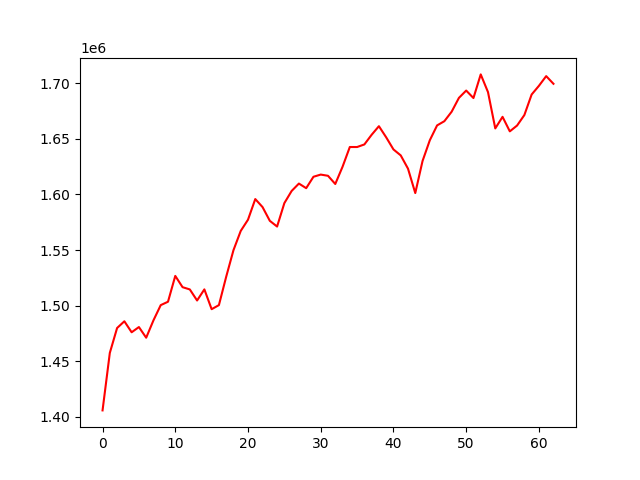

Values plotted in this chart, from the file beside it:
, 0
0, 1405732
1, 1457443
2, 1479840
3, 1485888
4, 1476008
5, 1480705
6, 1471120
7, 1486729
8, 1500426
9, 1503479
10, 1526712
11, 1516583
12, 1514552
13, 1504601
14, 1514600
15, 1496776
16, 1500437
17, 1525931
18, 1549812
19, 1567168
20, 1577276
21, 1595834
22, 1588628
23, 1576264
24, 1571118
25, 1592198
26, 1603121
27, 1609780
28, 1605633
29, 1615894
30, 1617861
31, 1616773
32, 1609394
33, 1624897
34, 1642662
35, 1642647
36, 1644970
37, 1653663
38, 1661399
39, 1651369
40, 1640479
41, 1635124
42, 1623192
43, 1601233
44, 1630084
45, 1648748
46, 1662098
47, 1665888
48, 1674405
49, 1686840
50, 1693442
51, 1686711
52, 1707978
53, 1692033
54, 1659389
55, 1669816
56, 1656741
57, 1661990
58, 1671415
59, 1689888
... 3 more rows
